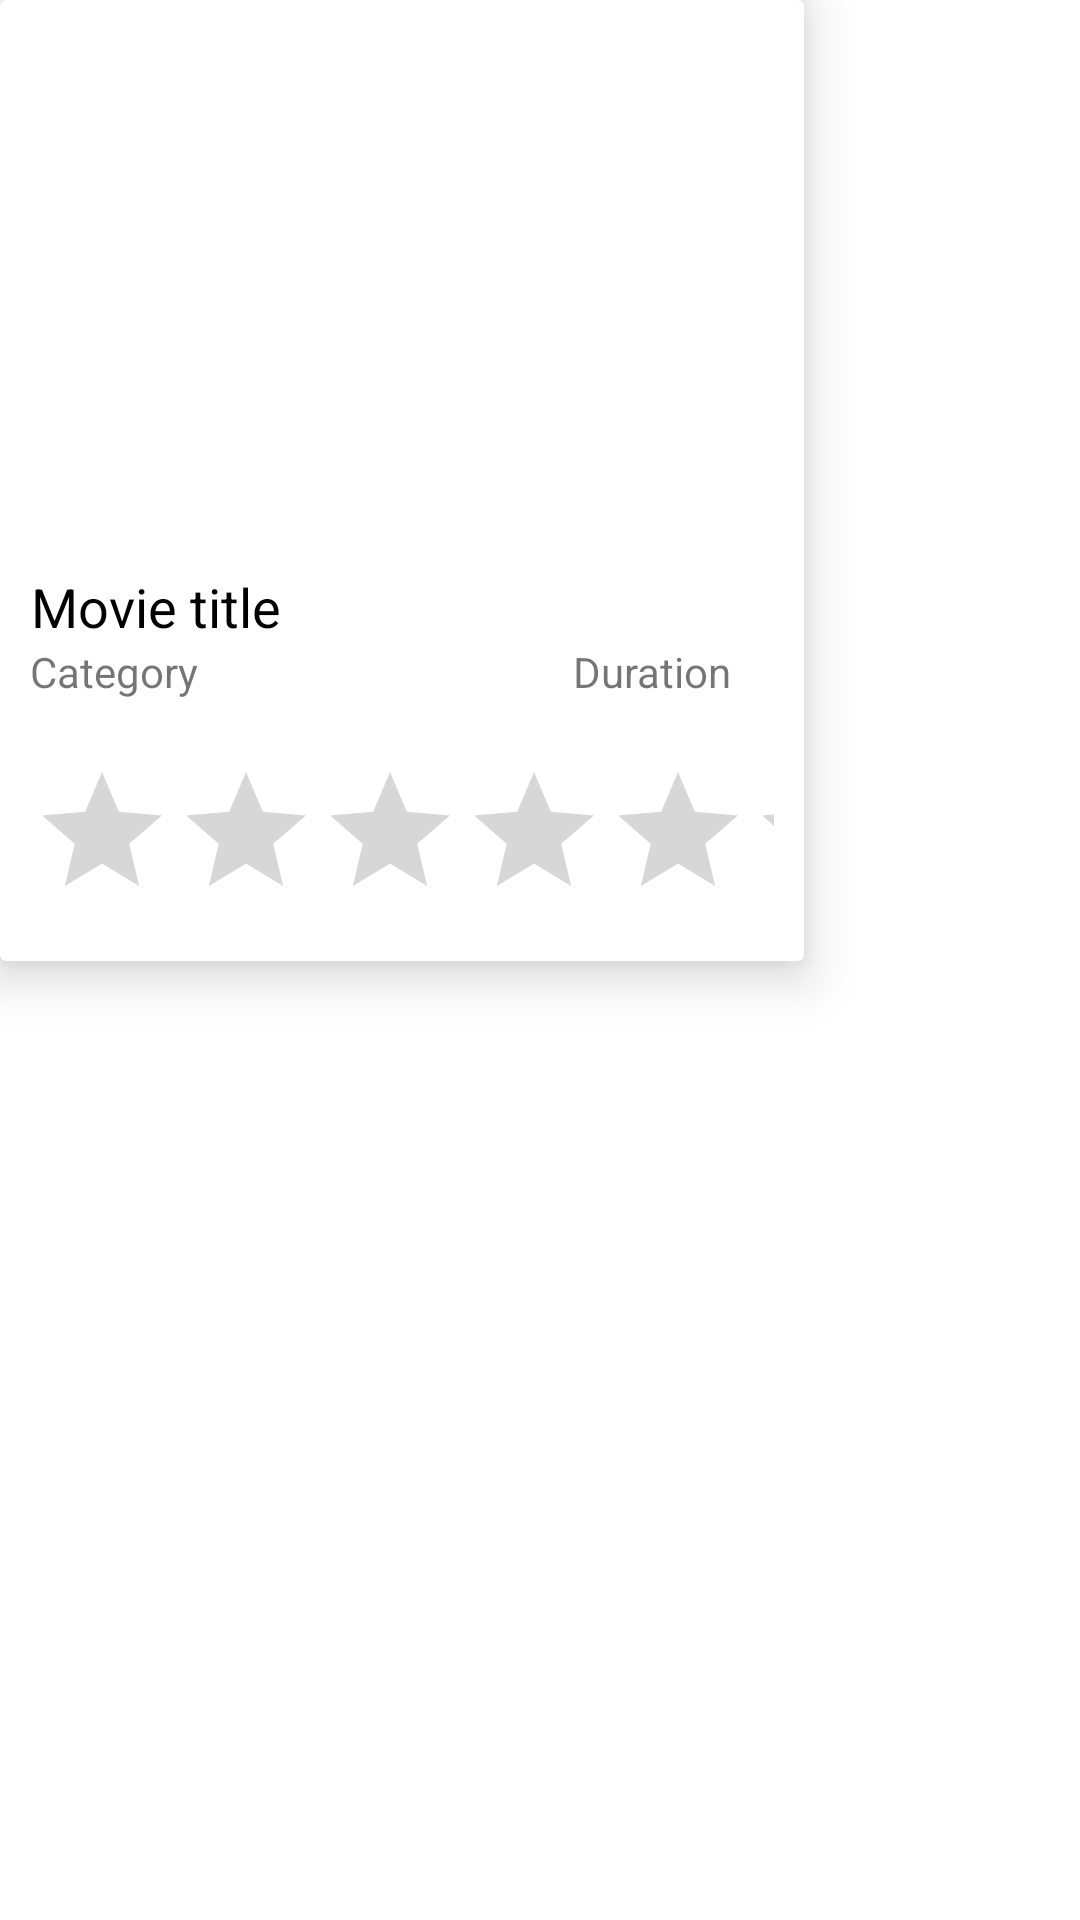

Produce the Android XML layout that renders to this screen, including the resource entries it uses.
<!-- AndroidManifest.xml: application theme Theme.MovieAppBD -->
<!-- res/layout/movie_list_item.xml -->
<?xml version="1.0" encoding="utf-8"?>
<LinearLayout xmlns:android="http://schemas.android.com/apk/res/android"
    android:layout_width="wrap_content"
    android:layout_height="wrap_content"
    android:orientation="vertical"
    android:layout_margin="15dp"
    xmlns:app="http://schemas.android.com/apk/res-auto">

    <androidx.cardview.widget.CardView
        android:layout_width="268dp"
        android:layout_height="wrap_content"
        android:id="@+id/card_view"
        app:cardElevation="10dp">

        <LinearLayout
            android:layout_width="match_parent"
            android:layout_height="wrap_content"
            android:orientation="vertical">

            <ImageView
                android:layout_width="match_parent"
                android:layout_height="180dp"
                android:scaleType="centerCrop"
                android:id="@+id/movie_img"
                android:src="@drawable/ic_launcher_background"/>

            <LinearLayout
                android:layout_width="match_parent"
                android:layout_height="wrap_content"
                android:orientation="vertical"
                android:padding="10dp">

                <TextView
                    android:layout_width="wrap_content"
                    android:layout_height="wrap_content"
                    android:textSize="18sp"
                    android:gravity="center"
                    android:text="Movie title"
                    android:textColor="#000000"
                    android:id="@+id/movie_title"/>

                <LinearLayout
                    android:layout_width="match_parent"
                    android:layout_height="wrap_content"
                    android:orientation="horizontal"
                    android:weightSum="100">

                    <TextView
                        android:layout_width="wrap_content"
                        android:layout_height="wrap_content"
                        android:layout_weight="90"
                        android:textSize="14sp"
                        android:text="Category"
                        android:id="@+id/movie_category"
                        android:gravity="start"/>

                    <TextView
                        android:layout_width="wrap_content"
                        android:layout_height="wrap_content"
                        android:layout_weight="10"
                        android:textSize="14sp"
                        android:text="Duration"
                        android:id="@+id/movie_duration"
                        android:layout_gravity="center"/>

                </LinearLayout>

            </LinearLayout>

            <RatingBar
                android:layout_width="match_parent"
                android:layout_height="wrap_content"
                android:id="@+id/rating_bar"
                android:layout_margin="10dp"
                android:numStars="5"
                android:contentDescription="rating bar"
                android:theme="@style/RatingBar"/>

        </LinearLayout>


    </androidx.cardview.widget.CardView>

</LinearLayout>
<!-- resources referenced by this layout -->
<resources>
  <style name="Theme.MovieAppBD" parent="Theme.MaterialComponents.DayNight.DarkActionBar">
          
          <item name="colorPrimary">@color/purple_500</item>
          <item name="colorPrimaryVariant">@color/purple_700</item>
          <item name="colorOnPrimary">@color/white</item>
          
          <item name="colorSecondary">@color/teal_200</item>
          <item name="colorSecondaryVariant">@color/teal_700</item>
          <item name="colorOnSecondary">@color/black</item>
          
          <item name="android:statusBarColor" tools:targetApi="l">?attr/colorPrimaryVariant</item>
          
      </style>
  <!-- not gathered from this repository: default colours our renderer supplied (Android Studio template values) -->
  <color name="purple_500">#FF6200EE</color>
  <color name="purple_700">#FF3700B3</color>
  <color name="teal_200">#FF03DAC5</color>
  <color name="teal_700">#FF018786</color>
  <color name="black">#FF000000</color>
  <color name="white">#FFFFFFFF</color>
</resources>
